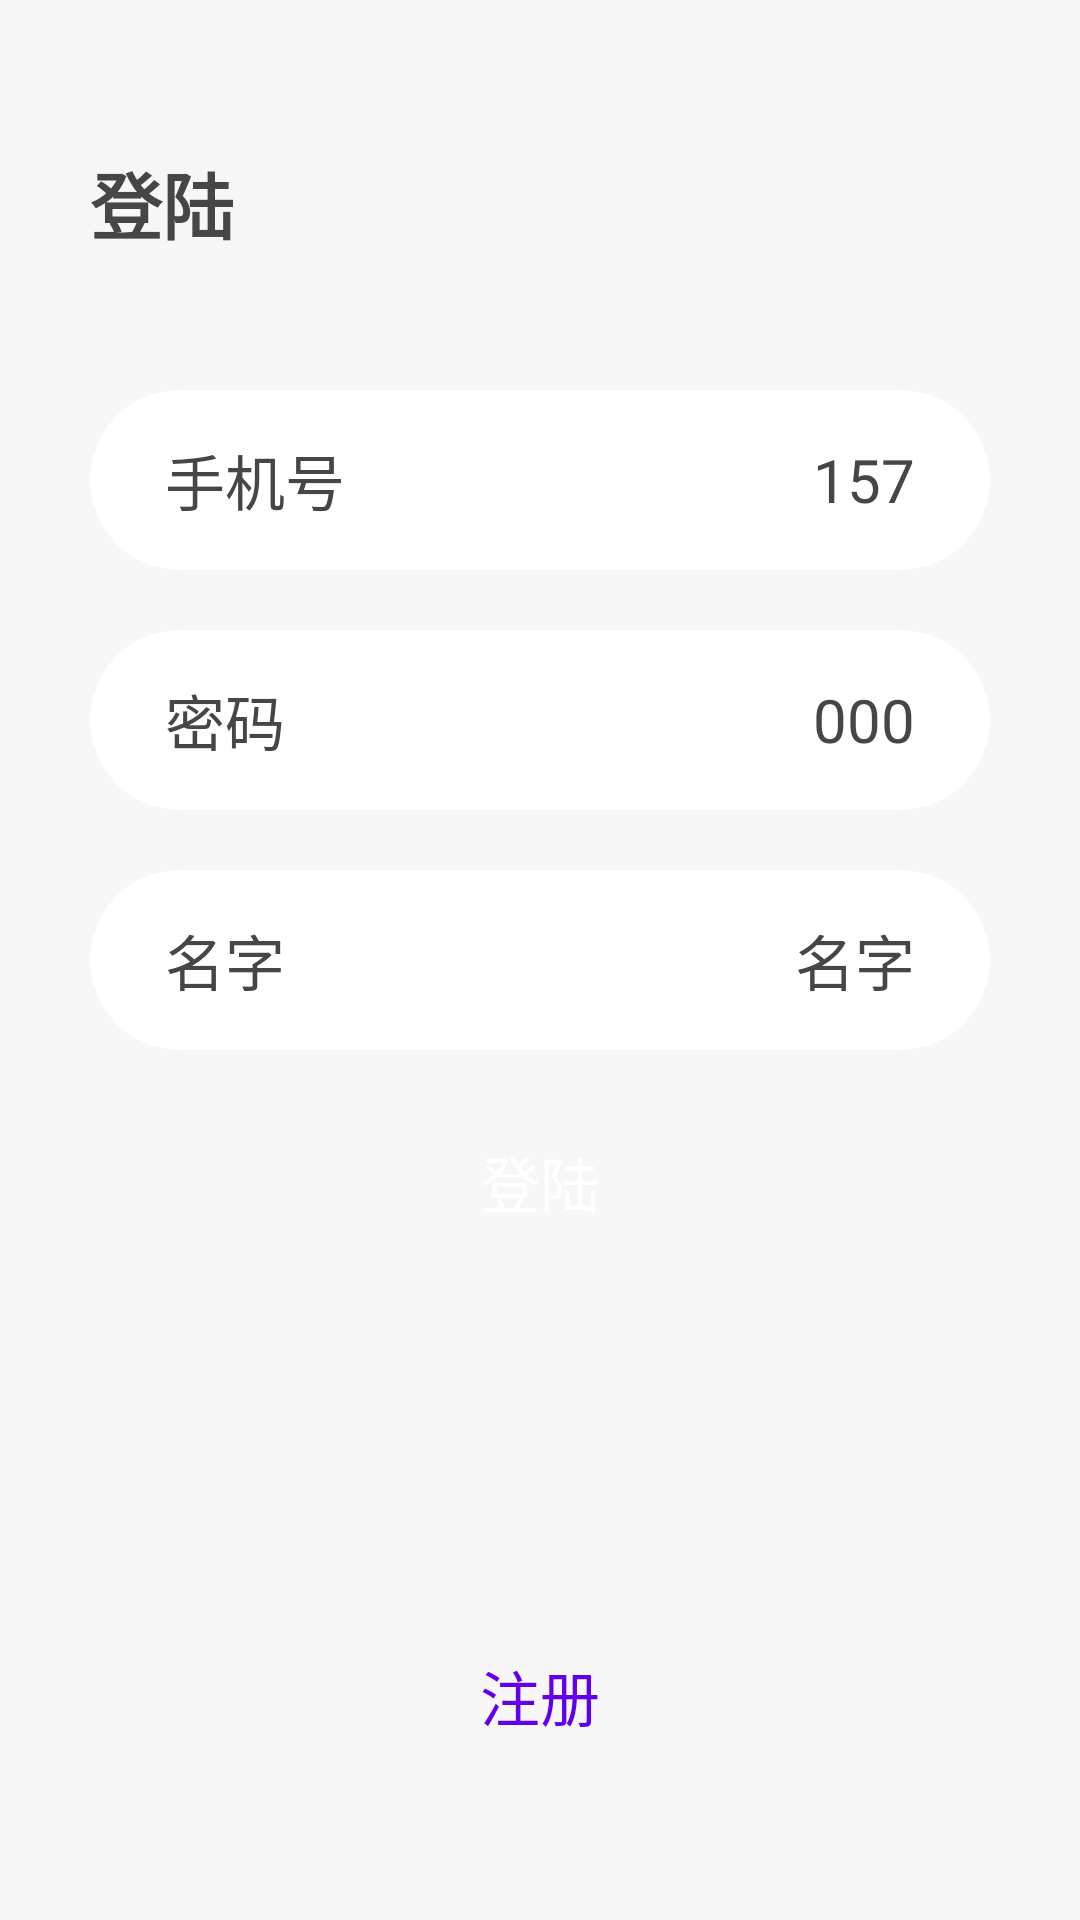

Write the Android layout XML for this screen, with the resource values it uses.
<!-- AndroidManifest.xml: application theme Theme.T -->
<!-- res/layout/log_in.xml -->
<?xml version="1.0" encoding="utf-8"?>
<RelativeLayout xmlns:android="http://schemas.android.com/apk/res/android"
    xmlns:app="http://schemas.android.com/apk/res-auto"
    xmlns:tools="http://schemas.android.com/tools"
    android:layout_width="match_parent"
    android:layout_height="match_parent"
    android:background="@color/bg_light_gray"
    tools:context="com.example.t.MainActivity">

    <TextView
        android:id="@+id/login_title"
        android:layout_width="wrap_content"
        android:layout_height="wrap_content"
        android:layout_marginStart="30dp"
        android:layout_marginTop="50dp"
        android:text="登陆"
        android:textColor="@color/font_gray"
        android:textSize="@dimen/font_size_large"
        android:textStyle="bold" />

    <LinearLayout
        android:layout_width="match_parent"
        android:layout_height="wrap_content"
        android:layout_gravity="center_horizontal"
        android:layout_marginTop="130dp"
        android:orientation="vertical">

        <RelativeLayout
            android:layout_width="match_parent"
            android:layout_height="60dp"
            android:layout_marginStart="30dp"
            android:layout_marginEnd="30dp"
            android:background="@drawable/my_edit_text">

            <TextView
                android:layout_width="wrap_content"
                android:layout_height="wrap_content"
                android:layout_centerVertical="true"
                android:layout_marginStart="25dp"
                android:background="@null"
                android:text="手机号"
                android:textColor="@color/font_gray"
                android:textSize="@dimen/font_size_medium" />

            <EditText
                android:id="@+id/login_phone"
                android:layout_width="wrap_content"
                android:layout_height="match_parent"
                android:layout_alignParentRight="true"
                android:layout_marginEnd="25dp"
                android:background="@null"
                android:text="157"
                android:textColor="@color/font_gray"
                android:textSize="@dimen/font_size_medium" />
        </RelativeLayout>

        <RelativeLayout
            android:layout_width="match_parent"
            android:layout_height="60dp"
            android:layout_marginStart="30dp"
            android:layout_marginTop="20dp"
            android:layout_marginEnd="30dp"
            android:background="@drawable/my_edit_text">

            <TextView
                android:layout_width="wrap_content"
                android:layout_height="wrap_content"
                android:layout_centerVertical="true"
                android:layout_marginStart="25dp"
                android:background="@null"
                android:text="密码"
                android:textColor="@color/font_gray"
                android:textSize="@dimen/font_size_medium" />

            <EditText
                android:id="@+id/login_password"
                android:layout_width="wrap_content"
                android:layout_height="match_parent"
                android:layout_alignParentRight="true"
                android:layout_marginEnd="25dp"
                android:background="@null"
                android:text="000"
                android:textColor="@color/font_gray"
                android:textSize="@dimen/font_size_medium" />
        </RelativeLayout>

        <RelativeLayout
            android:id="@+id/login_name_view"
            android:layout_width="match_parent"
            android:layout_height="60dp"
            android:layout_marginStart="30dp"
            android:layout_marginTop="20dp"
            android:layout_marginEnd="30dp"
            android:background="@drawable/my_edit_text">

            <TextView
                android:layout_width="wrap_content"
                android:layout_height="wrap_content"
                android:layout_centerVertical="true"
                android:layout_marginStart="25dp"
                android:background="@null"
                android:text="名字"
                android:textColor="@color/font_gray"
                android:textSize="@dimen/font_size_medium" />

            <EditText
                android:id="@+id/login_name"
                android:layout_width="wrap_content"
                android:layout_height="match_parent"
                android:layout_alignParentRight="true"
                android:layout_marginEnd="25dp"
                android:background="@null"
                android:text="名字"
                android:textColor="@color/font_gray"
                android:textSize="@dimen/font_size_medium" />
        </RelativeLayout>

        <Button
            android:id="@+id/login_btn"
            android:layout_width="match_parent"
            android:layout_height="match_parent"
            android:layout_marginStart="30dp"
            android:layout_marginEnd="30dp"
            android:layout_marginTop="20dp"
            android:background="@drawable/btn_selector"
            android:text="登陆"
            android:textColor="@color/white"
            android:textSize="@dimen/font_size_medium" />

    </LinearLayout>

    <TextView
        android:id="@+id/reg_btn"
        android:layout_width="wrap_content"
        android:layout_height="wrap_content"
        android:layout_alignParentBottom="true"
        android:layout_centerHorizontal="true"
        android:layout_marginBottom="60dp"
        android:text="注册"
        android:textColor="?attr/colorPrimary"
        android:textSize="@dimen/font_size_medium" />

</RelativeLayout>
<!-- resources referenced by this layout -->
<resources>
  <color name="bg_light_gray">#FFF7F7F7</color>
  <color name="font_gray">#FF464646</color>
  <color name="white">#FFFFFFFF</color>
  <dimen name="font_size_large">24sp</dimen>
  <dimen name="font_size_medium">20sp</dimen>
  <!-- drawable my_edit_text (drawable) -->
  <?xml version="1.0" encoding="utf-8"?>
  <shape
      xmlns:android="http://schemas.android.com/apk/res/android"
      android:shape="rectangle">
  
      
      <corners android:radius="30dp"/>
  
      
      <solid android:color="@color/white"/>
  
  </shape>
  <style name="Theme.T" parent="Theme.MaterialComponents.DayNight.NoActionBar.Bridge">
          
          <item name="colorPrimary">@color/purple_500</item>
          <item name="colorPrimaryVariant">@color/purple_700</item>
          <item name="colorAccent">@color/purple_700</item>
          <item name="colorOnPrimary">@color/white</item>
          
          <item name="colorSecondary">@color/teal_200</item>
          <item name="colorSecondaryVariant">@color/teal_700</item>
          <item name="colorOnSecondary">@color/black</item>
          
          <item name="android:statusBarColor" tools:targetApi="l">?attr/colorPrimaryVariant</item>
          
      </style>
  <color name="purple_500">#FF6200EE</color>
  <color name="purple_700">#FF3700B3</color>
  <color name="teal_200">#FF03DAC5</color>
  <color name="teal_700">#FF018786</color>
  <color name="black">#FF000000</color>
</resources>
